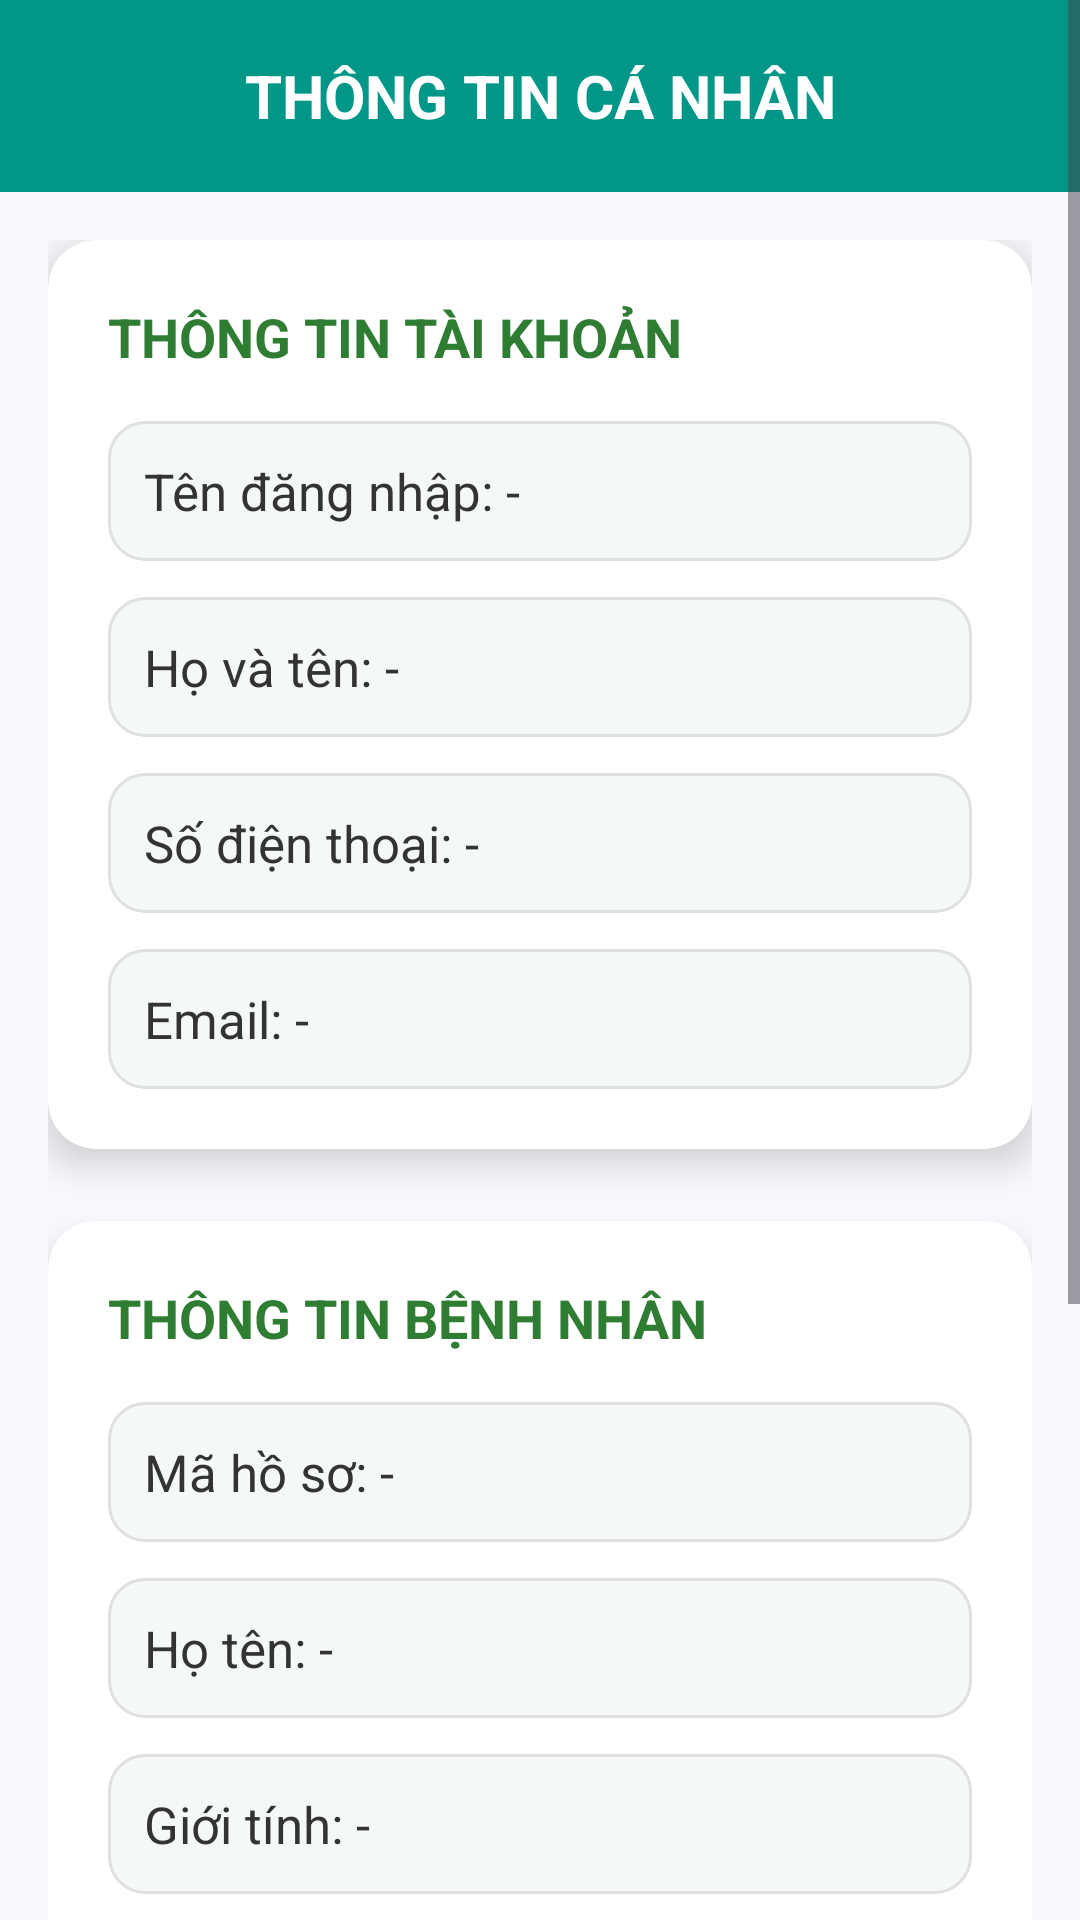

Layout XML and referenced resources for this Android screen:
<!-- AndroidManifest.xml: application theme Theme.AppQuanLyBenhAnCaNhan -->
<!-- res/layout/layout_user_thong_tin.xml -->
<?xml version="1.0" encoding="utf-8"?>
<ScrollView xmlns:android="http://schemas.android.com/apk/res/android"
    xmlns:app="http://schemas.android.com/apk/res-auto"
    android:layout_width="match_parent"
    android:layout_height="match_parent"
    android:background="#F8FAFD">
    <LinearLayout
        android:layout_width="match_parent"
        android:layout_height="wrap_content"
        android:orientation="vertical">
        <androidx.appcompat.widget.Toolbar
            android:id="@+id/toolbar"
            android:layout_width="match_parent"
            android:layout_height="?attr/actionBarSize"
            android:background="#009688"
            app:titleTextColor="@android:color/white"
            app:navigationIcon="@drawable/ic_arrow_back_white_24dp" >

            <TextView
                android:layout_width="wrap_content"
                android:layout_height="wrap_content"
                android:text="THÔNG TIN CÁ NHÂN"
                android:textColor="@android:color/white"
                android:textSize="20sp"
                android:textStyle="bold"
                android:layout_gravity="center" />

        </androidx.appcompat.widget.Toolbar>
        
        <LinearLayout
            android:layout_width="match_parent"
            android:layout_height="match_parent"
            android:orientation="vertical"
            android:padding="16dp">
            
            <androidx.cardview.widget.CardView
                android:layout_width="match_parent"
                android:layout_height="wrap_content"
                android:layout_marginBottom="24dp"
                app:cardCornerRadius="16dp"
                app:cardElevation="8dp"
                app:cardBackgroundColor="#FFFFFF">

                <LinearLayout
                    android:layout_width="match_parent"
                    android:layout_height="wrap_content"
                    android:orientation="vertical"
                    android:padding="20dp">

                    <TextView
                        android:layout_width="wrap_content"
                        android:layout_height="wrap_content"
                        android:text="THÔNG TIN TÀI KHOẢN"
                        android:textSize="18sp"
                        android:textStyle="bold"
                        android:textColor="#2E7D32"
                        android:layout_marginBottom="16dp" />

                    <TextView
                        android:id="@+id/tvUsername"
                        android:layout_width="match_parent"
                        android:layout_height="wrap_content"
                        android:text="Tên đăng nhập: -"
                        android:textSize="17sp"
                        android:textColor="#333333"
                        android:drawablePadding="12dp"
                        android:gravity="center_vertical"
                        android:padding="12dp"
                        android:background="@drawable/item_background"
                        android:layout_marginBottom="12dp" />

                    <TextView
                        android:id="@+id/tvFullName"
                        android:layout_width="match_parent"
                        android:layout_height="wrap_content"
                        android:text="Họ và tên: -"
                        android:textSize="17sp"
                        android:textColor="#333333"
                        android:drawablePadding="12dp"
                        android:gravity="center_vertical"
                        android:padding="12dp"
                        android:background="@drawable/item_background"
                        android:layout_marginBottom="12dp" />

                    <TextView
                        android:id="@+id/tvPhone"
                        android:layout_width="match_parent"
                        android:layout_height="wrap_content"
                        android:text="Số điện thoại: -"
                        android:textSize="17sp"
                        android:textColor="#333333"
                        android:drawablePadding="12dp"
                        android:gravity="center_vertical"
                        android:padding="12dp"
                        android:background="@drawable/item_background"
                        android:layout_marginBottom="12dp" />

                    <TextView
                        android:id="@+id/tvEmail"
                        android:layout_width="match_parent"
                        android:layout_height="wrap_content"
                        android:text="Email: -"
                        android:textSize="17sp"
                        android:textColor="#333333"
                        android:drawablePadding="12dp"
                        android:gravity="center_vertical"
                        android:padding="12dp"
                        android:background="@drawable/item_background" />

                </LinearLayout>
            </androidx.cardview.widget.CardView>

            
            <androidx.cardview.widget.CardView
                android:layout_width="match_parent"
                android:layout_height="wrap_content"
                app:cardCornerRadius="16dp"
                app:cardElevation="8dp"
                app:cardBackgroundColor="#FFFFFF">

                <LinearLayout
                    android:layout_width="match_parent"
                    android:layout_height="wrap_content"
                    android:orientation="vertical"
                    android:padding="20dp">

                    <TextView
                        android:layout_width="wrap_content"
                        android:layout_height="wrap_content"
                        android:text="THÔNG TIN BỆNH NHÂN"
                        android:textSize="18sp"
                        android:textStyle="bold"
                        android:textColor="#2E7D32"
                        android:layout_marginBottom="16dp" />

                    <TextView
                        android:id="@+id/tvMaHoSo"
                        android:layout_width="match_parent"
                        android:layout_height="wrap_content"
                        android:text="Mã hồ sơ: -"
                        android:textSize="17sp"
                        android:textColor="#333333"
                        android:drawablePadding="12dp"
                        android:gravity="center_vertical"
                        android:padding="12dp"
                        android:background="@drawable/item_background"
                        android:layout_marginBottom="12dp" />

                    <TextView
                        android:id="@+id/tvHoTenPatient"
                        android:layout_width="match_parent"
                        android:layout_height="wrap_content"
                        android:text="Họ tên: -"
                        android:textSize="17sp"
                        android:textColor="#333333"
                        android:drawablePadding="12dp"
                        android:gravity="center_vertical"
                        android:padding="12dp"
                        android:background="@drawable/item_background"
                        android:layout_marginBottom="12dp" />

                    <TextView
                        android:id="@+id/tvGioiTinh"
                        android:layout_width="match_parent"
                        android:layout_height="wrap_content"
                        android:text="Giới tính: -"
                        android:textSize="17sp"
                        android:textColor="#333333"
                        android:drawablePadding="12dp"
                        android:gravity="center_vertical"
                        android:padding="12dp"
                        android:background="@drawable/item_background"
                        android:layout_marginBottom="12dp" />

                    <TextView
                        android:id="@+id/tvNgaySinh"
                        android:layout_width="match_parent"
                        android:layout_height="wrap_content"
                        android:text="Ngày sinh: -"
                        android:textSize="17sp"
                        android:textColor="#333333"
                        android:drawablePadding="12dp"
                        android:gravity="center_vertical"
                        android:padding="12dp"
                        android:background="@drawable/item_background"
                        android:layout_marginBottom="12dp" />

                    <TextView
                        android:id="@+id/tvQueQuan"
                        android:layout_width="match_parent"
                        android:layout_height="wrap_content"
                        android:text="Quê quán: -"
                        android:textSize="17sp"
                        android:textColor="#333333"
                        android:drawablePadding="12dp"
                        android:gravity="center_vertical"
                        android:padding="12dp"
                        android:background="@drawable/item_background"
                        android:layout_marginBottom="12dp" />

                    <TextView
                        android:id="@+id/tvCccd"
                        android:layout_width="match_parent"
                        android:layout_height="wrap_content"
                        android:text="CCCD: -"
                        android:textSize="17sp"
                        android:textColor="#333333"
                        android:drawablePadding="12dp"
                        android:gravity="center_vertical"
                        android:padding="12dp"
                        android:background="@drawable/item_background"
                        android:layout_marginBottom="12dp" />

                    <TextView
                        android:id="@+id/tvSdtPatient"
                        android:layout_width="match_parent"
                        android:layout_height="wrap_content"
                        android:text="SĐT: -"
                        android:textSize="17sp"
                        android:textColor="#333333"
                        android:drawablePadding="12dp"
                        android:gravity="center_vertical"
                        android:padding="12dp"
                        android:background="@drawable/item_background" />

                </LinearLayout>
            </androidx.cardview.widget.CardView>

            <View
                android:layout_width="match_parent"
                android:layout_height="40dp" />
        </LinearLayout>

    </LinearLayout>
</ScrollView>
<!-- resources referenced by this layout -->
<resources>
  <!-- drawable item_background (drawable) -->
  <?xml version="1.0" encoding="utf-8"?>
  <shape xmlns:android="http://schemas.android.com/apk/res/android">
      <solid android:color="#F5F9F5" />
      <corners android:radius="12dp" />
      <stroke android:width="1dp" android:color="#E0E0E0" />
  </shape>
  <style name="Theme.AppQuanLyBenhAnCaNhan" parent="Base.Theme.AppQuanLyBenhAnCaNhan" />
  <style name="Base.Theme.AppQuanLyBenhAnCaNhan" parent="Theme.Material3.DayNight.NoActionBar">
          
          <item name="colorPrimary">#0D47A1</item>
          <item name="colorPrimaryVariant">#0D47A1</item>
          <item name="android:statusBarColor">#0D47A1</item>
      </style>
</resources>
